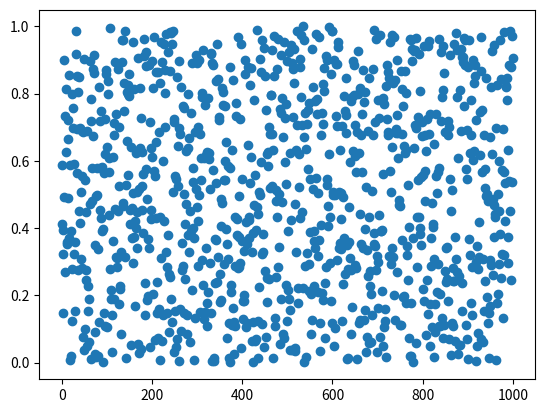
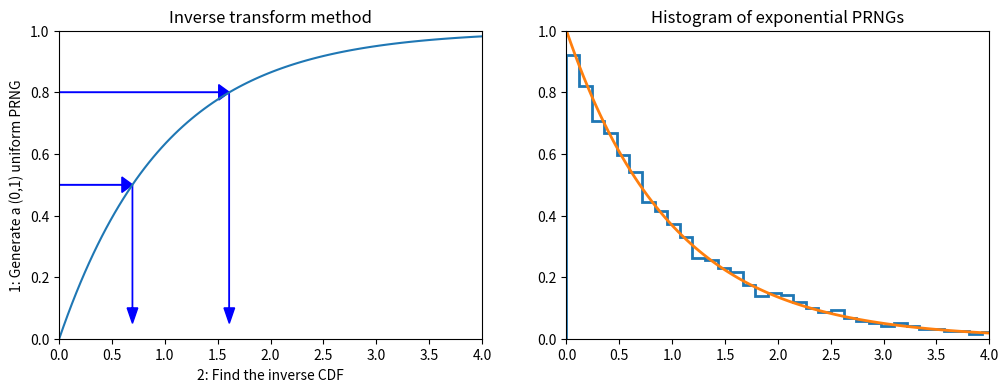
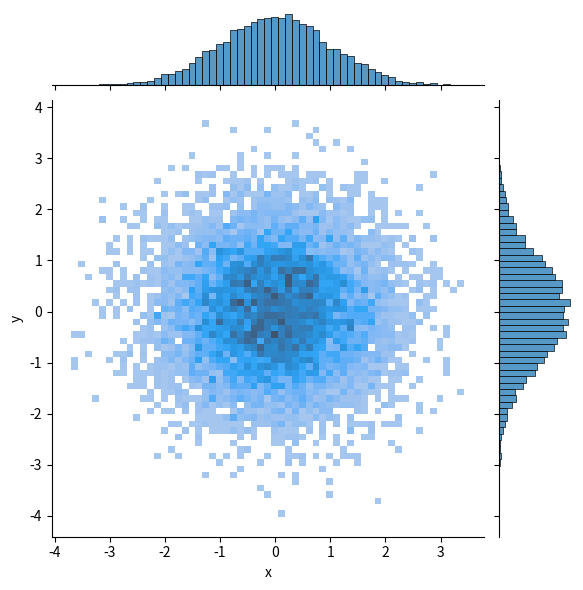

These charts were generated, in order, by the following Python code: (Note: this script raises an exception after producing the figures.)
import numpy as np
import pandas as pd
from scipy import stats

import matplotlib.pyplot as plt
import seaborn as sns
%matplotlib inline
%precision 4

def lcg(m=2**32, a=1103515245, c=12345):
    lcg.current = (a*lcg.current + c) % m
    return lcg.current/m

# setting the seed
lcg.current = 12345

[lcg() for i in range(10)]

rn=[lcg() for i in range(1000)]
print (np.mean(rn))
print (np.std(rn),1/np.sqrt(12))
plt.plot(rn,"o")


import numpy.random as npr
npr.seed(123) # fix seed for reproducible result

# random values from a uniform distrubtion in [0.0, 1.0) for a given shape
print ("uniform:",'\n', npr.rand(3,4),'\n') # shape=(3,4)
 
# random values from a standard normal distrubtion  for a given shape
print ("normal:",'\n', npr.randn(2,5),'\n') # shape=(2,5)

# random integers between "low" and "high" edges for a given shape (size)
print ("integers:",'\n', npr.randint(1,50,size=(3,6)),'\n') # shape=(3,6)

# randomly shuffling a vector
x = np.arange(10)
npr.shuffle(x)
print ("reshuffling:",'\n', x,'\n')
# npr.permutation works similarly

# Generates a random sample from a given 1-D array (without replacement)
x = np.arange(10,20)
print ("choice w/o replace",'\n',npr.choice(x, 10, replace=False),'\n')

# Generates a random sample of a given dimension from a given 1-D array
print ("choice w/ replace",'\n',npr.choice(x, (5, 10), replace=True),'\n') # this is default

# exponential
print ("exponential:",'\n', npr.exponential(10, size=(3,2)),'\n')

# tossing a dice
roll = 1./6
x = npr.multinomial(20000, [roll]*6, size=2)
print ("frequencies of 6-faces dice tossing (two players):",'\n', x)

def expon_pdf(x, mu=1):
    """PDF of exponential distribution."""
    return mu*np.exp(-mu*x)

def expon_cdf(x, mu=1):
    """CDF of exponetial distribution."""
    return 1 - np.exp(-mu*x)

def expon_icdf(z, mu=1):
    """Inverse CDF of exponential distribution - i.e. quantile function."""
    return -np.log(1-z)/mu

dist = stats.expon()
x = np.linspace(0,4,100)
y = np.linspace(0,1,100)

plt.figure(figsize=(12,4))
plt.subplot(121)
plt.plot(x, expon_cdf(x))
plt.axis([0, 4, 0, 1])
for q in [0.5, 0.8]:
    plt.arrow(0, q, expon_icdf(q)-0.1, 0, head_width=0.05, head_length=0.1, fc='b', ec='b')
    plt.arrow(expon_icdf(q), q, 0, -q+0.1, head_width=0.1, head_length=0.05, fc='b', ec='b')
plt.ylabel('1: Generate a (0,1) uniform PRNG')
plt.xlabel('2: Find the inverse CDF')
plt.title('Inverse transform method');

plt.subplot(122)
u = np.random.random(10000)
v = expon_icdf(u)
plt.hist(v, histtype='step', bins=100, density=True, linewidth=2)
plt.plot(x, expon_pdf(x), linewidth=2)
plt.axis([0,4,0,1])
plt.title('Histogram of exponential PRNGs');

n = 10000
z = np.random.random(n)
theta = 2*np.pi*np.random.random(n)
r_squared = -2*np.log(z)
r = np.sqrt(r_squared)
data = pd.DataFrame({'x':r*np.cos(theta), 'y':r*np.sin(theta)})

sns.jointplot(data=data, x='x',y='y', kind="hist")

from scipy.interpolate import interp1d

def extrap1d(interpolator):
    """ [redacted] """
    xs = interpolator.x
    ys = interpolator.y

    def pointwise(x):
        if x < xs[0]:
            return ys[0]+(x-xs[0])*(ys[1]-ys[0])/(xs[1]-xs[0])
        elif x > xs[-1]:
            return ys[-1]+(x-xs[-1])*(ys[-1]-ys[-2])/(xs[-1]-xs[-2])
        else:
            return interpolator(x)

    def ufunclike(xs):
        return np.array(list(map(pointwise, np.array(xs))))

    return ufunclike

from statsmodels.distributions.empirical_distribution import ECDF

# Make up some random data
x = np.concatenate([np.random.normal(0, 1, 10000),
                    np.random.normal(4, 1, 10000)])

ecdf = ECDF(x)
inv_cdf = extrap1d(interp1d(ecdf.y, ecdf.x,
                            bounds_error=False, assume_sorted=True))
r = np.random.uniform(0, 1, 1000)
ys = inv_cdf(r)

plt.hist(x, 25, histtype='step', color='red', density=True, linewidth=1)
plt.hist(ys, 25, histtype='step', color='blue', density=True, linewidth=1);

x = np.linspace(-4, 4)

dist = stats.cauchy()
upper = dist.pdf(0)

plt.figure(figsize=(12,4))
plt.subplot(121)
plt.plot(x, dist.pdf(x))
plt.axhline(upper, color='grey')
px = 1.0
plt.arrow(px,0,0,dist.pdf(1.0)-0.01, linewidth=1,
         head_width=0.2, head_length=0.01, fc='g', ec='g')
plt.arrow(px,upper,0,-(upper-dist.pdf(px)-0.01), linewidth=1,
         head_width=0.3, head_length=0.01, fc='r', ec='r')
plt.text(px+.25, 0.2, 'Reject', fontsize=16)
plt.text(px+.25, 0.01, 'Accept', fontsize=16)
plt.axis([-4,4,0,0.4])
plt.title('Rejection sampling concepts', fontsize=20)

plt.subplot(122)
n = 100000
# generate from sampling distribution
u = np.random.uniform(-4, 4, n)
# accept-reject criterion for each point in sampling distribution
r = np.random.uniform(0, upper, n)
# accepted points will come from target (Cauchy) distribution
v = u[r < dist.pdf(u)]

plt.plot(x, dist.pdf(x), linewidth=2)

# Plot scaled histogram
factor = dist.cdf(4) - dist.cdf(-4)
hist, bin_edges = np.histogram(v, bins=100, density=True)
bin_centers = (bin_edges[:-1] + bin_edges[1:]) / 2.
plt.step(bin_centers, factor*hist, linewidth=2)

plt.axis([-4,4,0,0.4])
plt.title('Histogram of accepted samples', fontsize=20);


n = 10000
df = 5
dist = stats.t(df=df)
y = stats.chi2(df=df).rvs(size=n)
r = stats.norm(0, df/y).rvs(n)


plt.plot(x, dist.pdf(x), linewidth=2)

# Plot scaled histogram
factor = dist.cdf(4) - dist.cdf(-4)
hist, bin_edges = np.histogram(v, bins=100, density=True)
bin_centers = (bin_edges[:-1] + bin_edges[1:]) / 2.
plt.step(bin_centers, factor*hist, linewidth=2)

plt.axis([-4,4,0,0.4])
plt.title('Histogram of accepted samples', fontsize=20);

from scipy.stats import gamma
a = 1.99

x = np.linspace(gamma.ppf(0.01, a),
                gamma.ppf(0.99, a), 100)
rv = gamma(a)
fig, ax = plt.subplots(1, 1)
ax.plot(x, rv.pdf(x), 'k-', lw=2)
r = gamma.rvs(a, size=10000)
_ = ax.hist(r, density=True, histtype='stepfilled', alpha=0.2)

def f(x):
    return (np.sin(1/(x*(2-x))))**2

x=np.linspace(0.001,1.999,1000)
plt.plot(x,f(x),'r-')

# Monte Carlo integration
N=100000
count=0
for i in range(N):
    x=2*np.random.random()
    y=np.random.random()
    if y<f(x): count+=1
I=2*count/N
print(I)

x = np.linspace(4, 8, 100)
plt.plot(x, stats.expon(5).pdf(x))
plt.plot(x, stats.norm().pdf(x))
plt.yscale('log')

%precision 10
h_true =1 - stats.norm().cdf(5)
h_true

n = 1000000
y = stats.norm().rvs(n)
print ("integral (sum) above 5:", np.sum(y > 5))
h_mc = 1.0/n * np.sum(y > 5)
# estimate and relative error
print ("estimate:", h_mc)
print ("relative error:", np.abs(h_mc - h_true)/h_true)

n = 10000
y = stats.expon(loc=5).rvs(n)
h_is = 1.0/n * np.sum(stats.norm().pdf(y)/stats.expon(loc=5).pdf(y))
# estimate and relative error
print ("estimate:", h_is)
print ("relative error:", np.abs(h_is - h_true)/h_true)